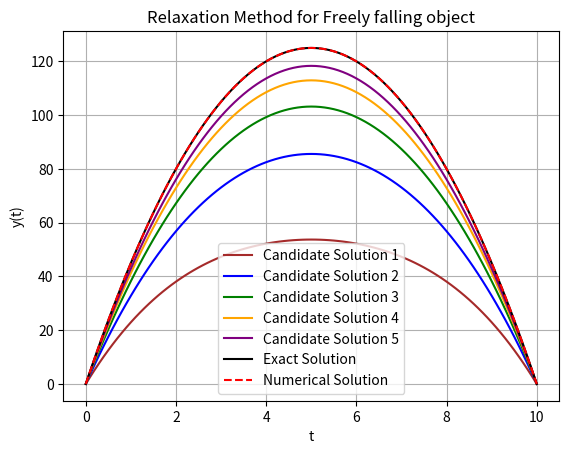

Source code (Python):
""" This code solves a second order ODE with boundary values using 
    the relaxation method and prints the no. of iterations taken to converge 
    to the solution and plots the solution. """

import numpy as np
import matplotlib.pyplot as plt

# Constants
g = 10
t1 = 10
num_points = 100  # Number of discrete points

# Discretization of the time domain
t = np.linspace(0, t1, num_points + 1)
h = t[1] - t[0]

# Initial guess
y = np.zeros(num_points + 1)
colors = ('brown', 'blue', 'green', 'orange', 'purple')
j = 0

# Relaxation method
tolerance = 1e-6
for iteration in range(10**6):
    y_old = y.copy()
    # Updating y(t) using relaxation formula where y[2:] = y(t+h) and y[:2] = y(t-h)
    y[1:-1] = 0.5 * (y[2:] + y[:-2] + g * h ** 2)

    # Checking for convergence
    if np.max(np.abs(y - y_old)) < tolerance:
        print(f"Converged after {iteration} iterations")
        break

    # Plotting candidate solutions for iterations divisible by 1200
    if iteration % 1200 == 0 and j <= 4 and iteration != 0:
        plt.plot(t, y, label=f'Candidate Solution {j + 1}', color=colors[j])
        j += 1


# Exact solution
exact_solution = -0.5 * g * t ** 2 + 50 * t

# Plotting solution
plt.plot(t, exact_solution, label='Exact Solution', color='black')
plt.plot(t, y, '--', label='Numerical Solution', color='red')
plt.xlabel('t')
plt.ylabel('y(t)')
plt.title('Relaxation Method for Freely falling object')
plt.grid(True)
plt.legend()
plt.show()
